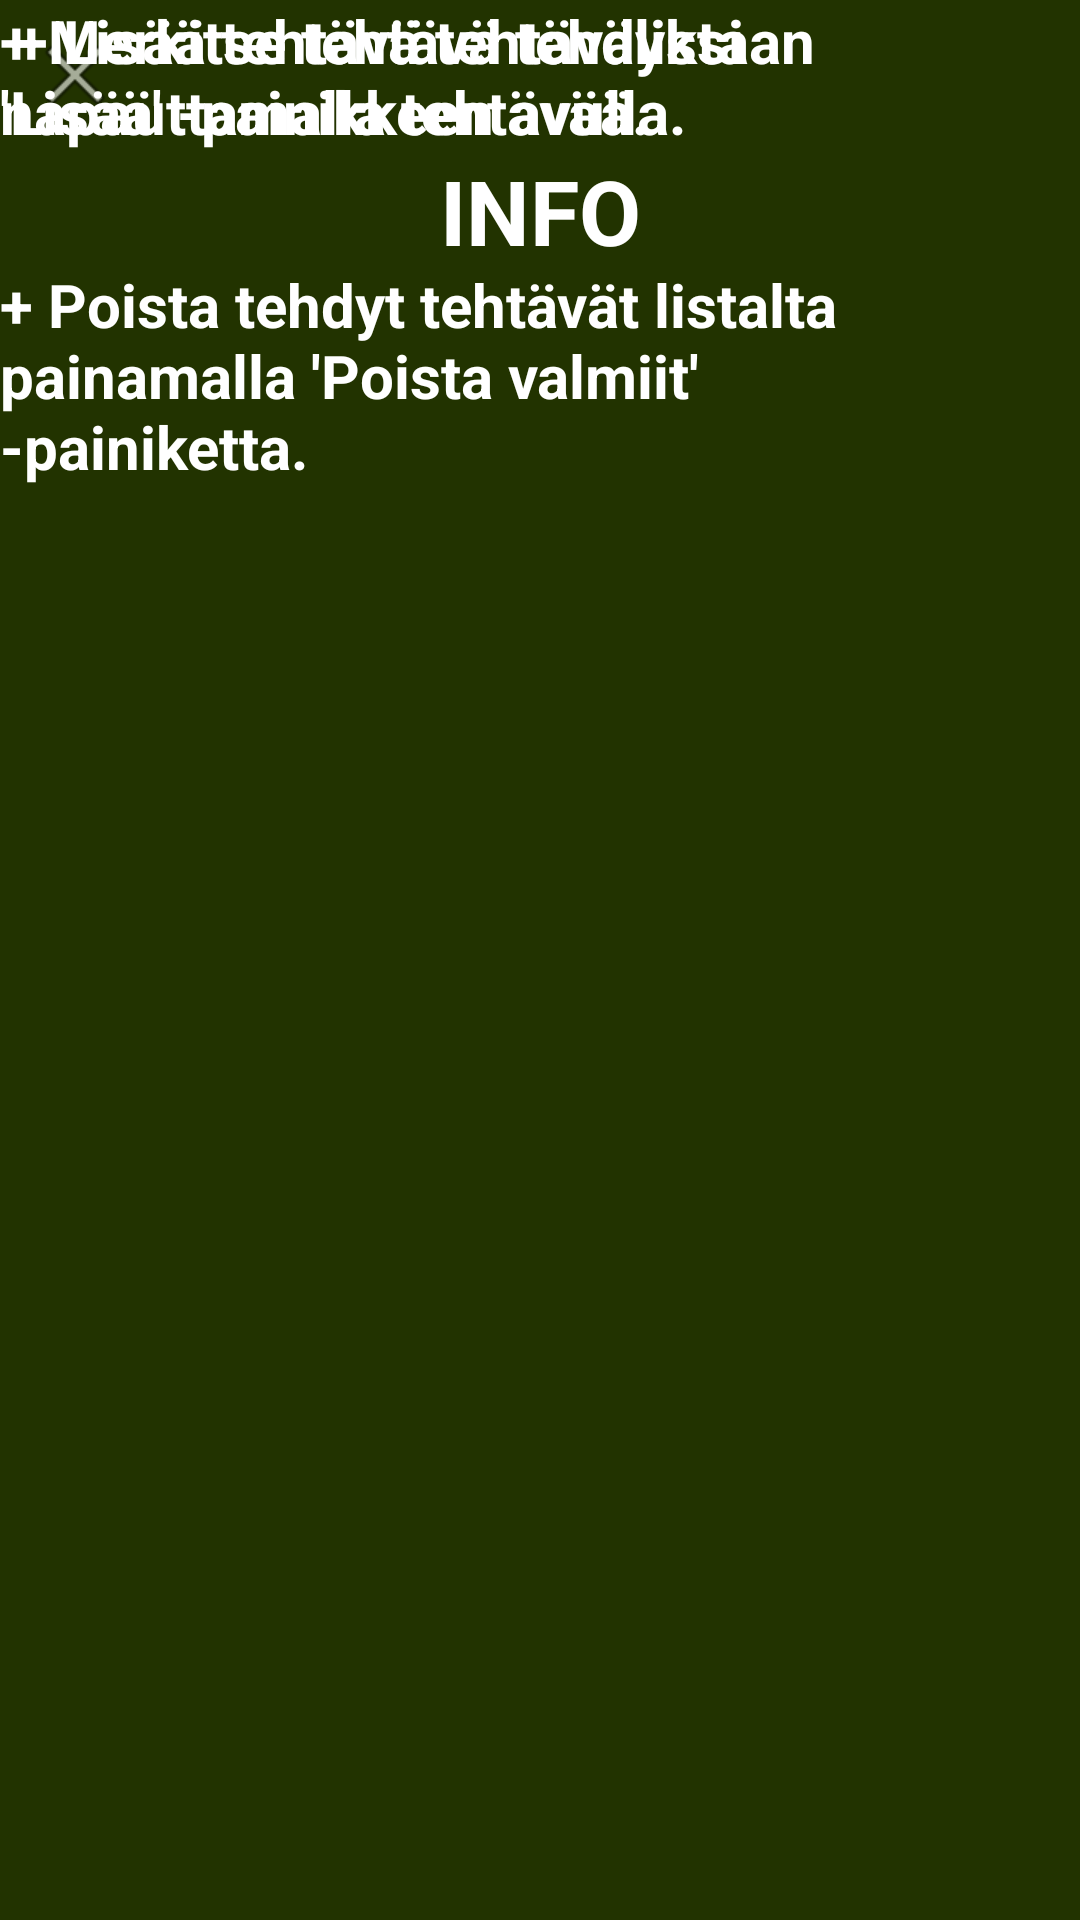

Produce the Android XML layout that renders to this screen, including the resource entries it uses.
<!-- AndroidManifest.xml: application theme Theme.TaskTracker -->
<!-- res/layout/fragment_info.xml -->
<?xml version="1.0" encoding="utf-8"?>
<androidx.constraintlayout.widget.ConstraintLayout  xmlns:android="http://schemas.android.com/apk/res/android"
    xmlns:tools="http://schemas.android.com/tools"
    android:layout_width="match_parent"
    android:layout_height="match_parent"
    xmlns:app="http://schemas.android.com/apk/res-auto"
    tools:context=".InfoFragment"
    android:background="@color/tausta">

    



    <TextView
        android:id="@+id/taskTracker"
        android:layout_width="wrap_content"
        android:layout_height="wrap_content"
        android:text="INFO"
        android:textColor="@color/teksti"
        android:textStyle="bold"
        android:textSize="30dp"
        app:layout_constraintTop_toTopOf="parent"
        app:layout_constraintTop_toBottomOf="parent"
        app:layout_constraintLeft_toLeftOf="parent"
        app:layout_constraintRight_toRightOf="parent"
        android:layout_marginTop="50dp" />

    
    <ImageButton
        android:id="@+id/exitButton"
        android:layout_width="50dp"
        android:layout_height="50dp"
        android:maxHeight="50dp"
        android:minHeight="50dp"
        android:background="@color/tausta"
        android:src="@android:drawable/ic_menu_close_clear_cancel"
        tools:ignore="MissingConstraints"
        tools:layout_editor_absoluteX="10dp"
        tools:layout_editor_absoluteY="10dp"  />

    
    <TextView
        android:id="@+id/textView"
        android:layout_width="295dp"
        android:layout_height="66dp"
        android:text=" + Lisää tehtävä tehtävälistaan 'Lisää' -painikkeen avulla. "
        android:textColor="@color/teksti"
        android:textSize="20dp"
        android:textStyle="bold"
        tools:ignore="MissingConstraints"
        tools:layout_editor_absoluteX="60dp"
        tools:layout_editor_absoluteY="139dp" />

    <TextView
        android:id="@+id/textView2"
        android:layout_width="291dp"
        android:layout_height="80dp"
        android:text="+ Merkitse tehtävä tehdyksi napauttamalla tehtävää."
        android:textColor="@color/teksti"
        android:textSize="20dp"
        android:textStyle="bold"
        tools:ignore="MissingConstraints"
        tools:layout_editor_absoluteX="60dp"
        tools:layout_editor_absoluteY="216dp" />

    <TextView
        android:id="@+id/textView3"
        android:layout_width="288dp"
        android:layout_height="96dp"
        android:layout_marginTop="88dp"
        android:text="+ Poista tehdyt tehtävät listalta painamalla
'Poista valmiit' -painiketta."
        android:textColor="@color/teksti"
        android:textSize="20dp"
        android:textStyle="bold"
        app:layout_constraintTop_toTopOf="@+id/textView2"
        tools:ignore="MissingConstraints"
        tools:layout_editor_absoluteX="63dp" />

</androidx.constraintlayout.widget.ConstraintLayout>
<!-- resources referenced by this layout -->
<resources>
  <color name="tausta">#230</color>
  <color name="teksti">#FFFFFFFF</color>
  <style name="Theme.TaskTracker" parent="Theme.AppCompat.Light.DarkActionBar">
          
          <item name="colorPrimary">@color/purple_500</item>
          <item name="colorPrimaryDark">@color/purple_700</item>
          <item name="colorAccent">@color/teal_200</item>
          
      </style>
  <color name="purple_500">#230</color>
  <color name="purple_700">#FF3700B3</color>
  <color name="teal_200">#FF03DAC5</color>
</resources>
